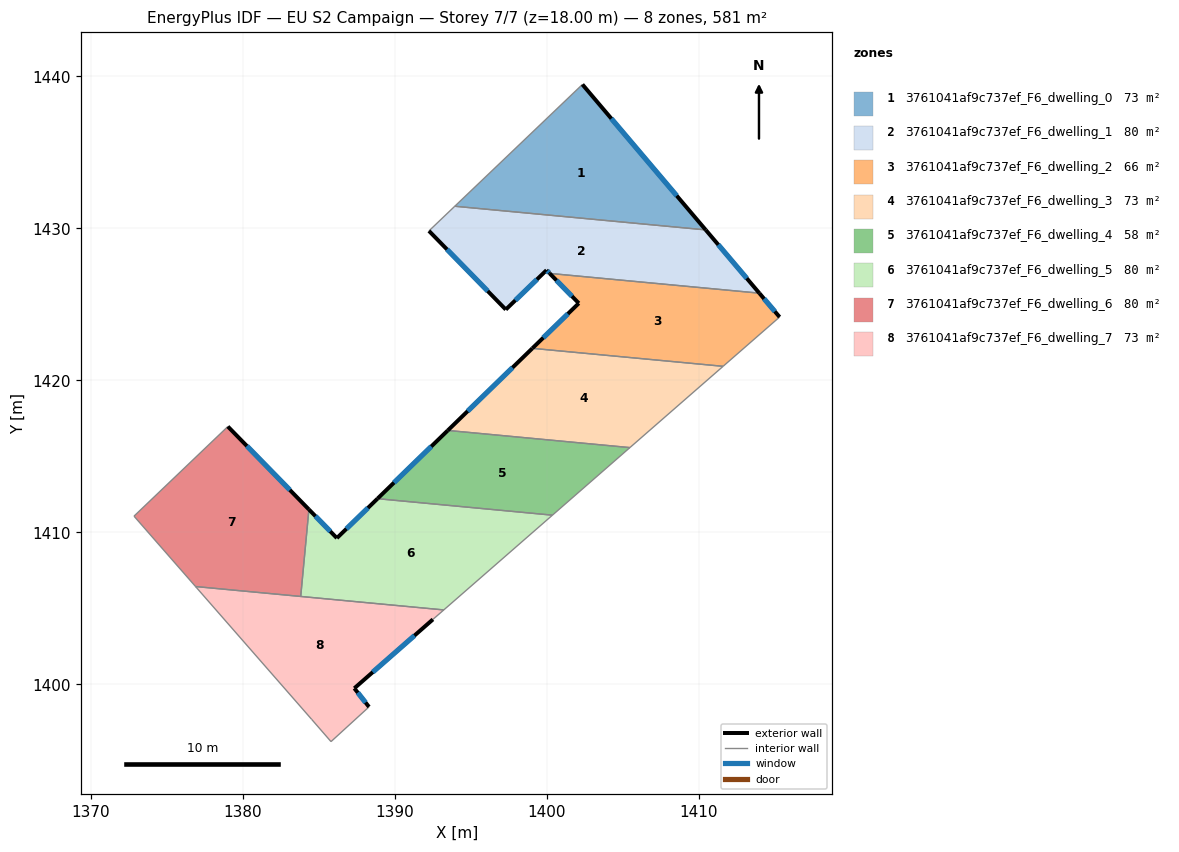
=== STOREY PLAN SPEC (per zone: floor XY polygon, exterior-wall plan segments, windows/doors) ===
zone 1: 3761041af9c737ef_F6_dwelling_0  (72.7 m²)
  floor: (1402.35, 1439.46) (1410.46, 1429.89) (1393.95, 1431.45)
  exterior wall: (1410.46, 1429.89) – (1402.35, 1439.46)  [12.5 m]
    window: (1408.56, 1432.14) – (1404.25, 1437.22)  [10.6 m²]
  interior walls: 2
zone 2: 3761041af9c737ef_F6_dwelling_1  (79.8 m²)
  floor: (1410.46, 1429.89) (1413.99, 1425.73) (1400.20, 1427.03) (1399.99, 1427.25) (1397.31, 1424.65) (1392.25, 1429.83) (1393.95, 1431.45)
  exterior wall: (1413.99, 1425.73) – (1410.46, 1429.89)  [5.5 m]
    window: (1413.16, 1426.71) – (1411.29, 1428.92)  [4.6 m²]
  exterior wall: (1399.99, 1427.25) – (1400.20, 1427.03)  [0.3 m]
    window: (1400.04, 1427.20) – (1400.15, 1427.08)  [0.3 m²]
  exterior wall: (1397.31, 1424.65) – (1399.99, 1427.25)  [3.7 m]
    window: (1397.94, 1425.26) – (1399.36, 1426.64)  [3.1 m²]
  exterior wall: (1392.25, 1429.83) – (1397.31, 1424.65)  [7.2 m]
    window: (1393.44, 1428.61) – (1396.12, 1425.87)  [6.1 m²]
  interior walls: 3
zone 3: 3761041af9c737ef_F6_dwelling_2  (65.6 m²)
  floor: (1413.99, 1425.73) (1415.32, 1424.16) (1411.60, 1420.92) (1399.06, 1422.10) (1402.11, 1425.07) (1400.20, 1427.03)
  exterior wall: (1415.32, 1424.16) – (1413.99, 1425.73)  [2.1 m]
    window: (1415.01, 1424.53) – (1414.30, 1425.36)  [1.7 m²]
  exterior wall: (1402.11, 1425.07) – (1399.06, 1422.10)  [4.3 m]
    window: (1401.39, 1424.37) – (1399.77, 1422.80)  [3.6 m²]
  exterior wall: (1400.20, 1427.03) – (1402.11, 1425.07)  [2.7 m]
    window: (1400.65, 1426.57) – (1401.66, 1425.53)  [2.3 m²]
  interior walls: 3
zone 4: 3761041af9c737ef_F6_dwelling_3  (72.7 m²)
  floor: (1411.60, 1420.92) (1405.47, 1415.57) (1393.49, 1416.70) (1399.06, 1422.10)
  exterior wall: (1399.06, 1422.10) – (1393.49, 1416.70)  [7.8 m]
    window: (1397.75, 1420.83) – (1394.80, 1417.97)  [6.5 m²]
  interior walls: 3
zone 5: 3761041af9c737ef_F6_dwelling_4  (57.9 m²)
  floor: (1405.47, 1415.57) (1400.38, 1411.13) (1388.87, 1412.21) (1393.49, 1416.70)
  exterior wall: (1393.49, 1416.70) – (1388.87, 1412.21)  [6.4 m]
    window: (1392.41, 1415.65) – (1389.95, 1413.27)  [5.4 m²]
  interior walls: 3
zone 6: 3761041af9c737ef_F6_dwelling_5  (80.1 m²)
  floor: (1400.38, 1411.13) (1393.23, 1404.89) (1383.82, 1405.78) (1384.36, 1411.50) (1386.20, 1409.62) (1388.87, 1412.21)
  exterior wall: (1386.20, 1409.62) – (1384.36, 1411.50)  [2.6 m]
    window: (1385.76, 1410.06) – (1384.79, 1411.06)  [2.2 m²]
  exterior wall: (1388.87, 1412.21) – (1386.20, 1409.62)  [3.7 m]
    window: (1388.24, 1411.60) – (1386.82, 1410.23)  [3.1 m²]
  interior walls: 4
zone 7: 3761041af9c737ef_F6_dwelling_6  (80.1 m²)
  floor: (1379.02, 1416.96) (1384.36, 1411.50) (1383.82, 1405.78) (1376.90, 1406.43) (1372.85, 1411.06)
  exterior wall: (1384.36, 1411.50) – (1379.02, 1416.96)  [7.6 m]
    window: (1383.10, 1412.78) – (1380.28, 1415.68)  [6.4 m²]
  interior walls: 4
zone 8: 3761041af9c737ef_F6_dwelling_7  (72.7 m²)
  floor: (1393.23, 1404.89) (1392.51, 1404.27) (1387.34, 1399.74) (1388.31, 1398.51) (1385.81, 1396.23) (1384.54, 1397.70) (1376.90, 1406.43)
  exterior wall: (1387.34, 1399.74) – (1392.51, 1404.27)  [6.9 m]
    window: (1388.56, 1400.80) – (1391.30, 1403.21)  [5.8 m²]
  exterior wall: (1388.31, 1398.51) – (1387.34, 1399.74)  [1.6 m]
    window: (1388.08, 1398.80) – (1387.57, 1399.45)  [1.3 m²]
  interior walls: 6

=== DERIVED (storey summary) ===
Building: EU S2 Campaign
Storey: 7 of 7  (floor level z = 18.00 m)
Storey gross floor area: 581.4 m²
Zones on this storey: 8
  - 3761041af9c737ef_F6_dwelling_0: floor 72.7 m²; exterior wall 12.5 m (37.6 m²); 1 window(s) 10.6 m²; WWR 28.1%
  - 3761041af9c737ef_F6_dwelling_1: floor 79.8 m²; exterior wall 16.7 m (50.1 m²); 4 window(s) 14.1 m²; WWR 28.1%
  - 3761041af9c737ef_F6_dwelling_2: floor 65.6 m²; exterior wall 9.1 m (27.2 m²); 3 window(s) 7.6 m²; WWR 28.1%
  - 3761041af9c737ef_F6_dwelling_3: floor 72.7 m²; exterior wall 7.8 m (23.3 m²); 1 window(s) 6.5 m²; WWR 28.1%
  - 3761041af9c737ef_F6_dwelling_4: floor 57.9 m²; exterior wall 6.4 m (19.3 m²); 1 window(s) 5.4 m²; WWR 28.1%
  - 3761041af9c737ef_F6_dwelling_5: floor 80.1 m²; exterior wall 6.4 m (19.1 m²); 2 window(s) 5.4 m²; WWR 28.1%
  - 3761041af9c737ef_F6_dwelling_6: floor 80.1 m²; exterior wall 7.6 m (22.9 m²); 1 window(s) 6.4 m²; WWR 28.1%
  - 3761041af9c737ef_F6_dwelling_7: floor 72.7 m²; exterior wall 8.4 m (25.3 m²); 2 window(s) 7.1 m²; WWR 28.1%
Zone adjacency (shared interzone walls):
  - 3761041af9c737ef_F6_dwelling_0 ↔ 3761041af9c737ef_F6_dwelling_1
  - 3761041af9c737ef_F6_dwelling_1 ↔ 3761041af9c737ef_F6_dwelling_2
  - 3761041af9c737ef_F6_dwelling_2 ↔ 3761041af9c737ef_F6_dwelling_3
  - 3761041af9c737ef_F6_dwelling_3 ↔ 3761041af9c737ef_F6_dwelling_4
  - 3761041af9c737ef_F6_dwelling_4 ↔ 3761041af9c737ef_F6_dwelling_5
  - 3761041af9c737ef_F6_dwelling_5 ↔ 3761041af9c737ef_F6_dwelling_6
  - 3761041af9c737ef_F6_dwelling_5 ↔ 3761041af9c737ef_F6_dwelling_7
  - 3761041af9c737ef_F6_dwelling_6 ↔ 3761041af9c737ef_F6_dwelling_7